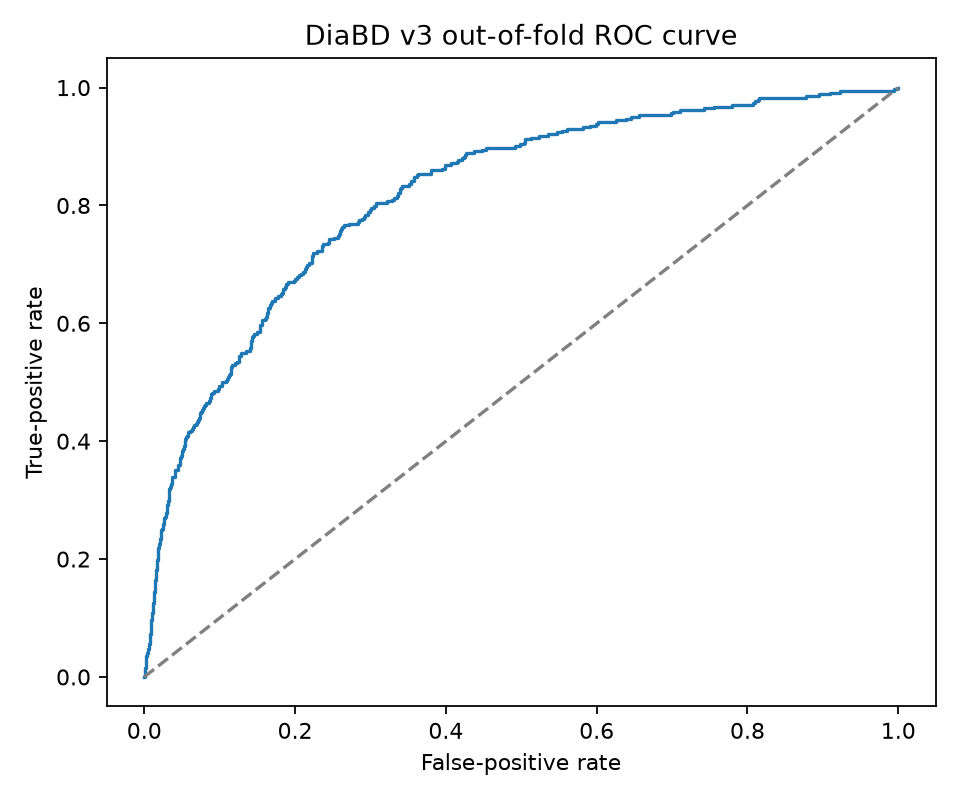

Source data for this figure (header and first rows):
false_positive_rate, true_positive_rate, threshold
0.0, 0.0, inf
0.0002022, 0.0, 0.9143
0.0006066, 0.0, 0.8941
0.0006066, 0.0117, 0.8395
0.001213, 0.0117, 0.8182
0.001213, 0.01462, 0.8051
0.001617, 0.01462, 0.7685
0.001617, 0.01754, 0.7653
0.002022, 0.01754, 0.7552
0.002022, 0.02047, 0.734
0.002224, 0.02047, 0.7314
0.002224, 0.02339, 0.7296
0.002426, 0.02339, 0.7295
0.002426, 0.02924, 0.715
0.002831, 0.02924, 0.696
0.002831, 0.03509, 0.6882
0.003235, 0.03509, 0.6811
0.003235, 0.03801, 0.6719
0.003841, 0.03801, 0.6515
0.003841, 0.04094, 0.6492
0.004448, 0.04094, 0.633
0.004448, 0.04386, 0.62
0.004852, 0.04386, 0.6185
0.004852, 0.04678, 0.616
0.006268, 0.04678, 0.592
0.006268, 0.05263, 0.5875
0.00647, 0.05263, 0.5851
0.00647, 0.05556, 0.583
0.007076, 0.05556, 0.5738
0.007076, 0.05848, 0.5622
0.007279, 0.05848, 0.5609
0.007279, 0.06433, 0.5505
0.007481, 0.06433, 0.5428
0.007481, 0.06725, 0.5365
0.007683, 0.06725, 0.5344
0.007683, 0.07018, 0.533
0.007885, 0.07018, 0.5275
0.007885, 0.0731, 0.5193
0.00829, 0.0731, 0.5083
0.00829, 0.08187, 0.498
0.008492, 0.08187, 0.4959
0.008492, 0.08772, 0.473
0.008694, 0.08772, 0.4557
0.008694, 0.09357, 0.4471
0.009503, 0.09357, 0.4373
0.009503, 0.09649, 0.4369
0.009705, 0.09649, 0.4356
0.009705, 0.09942, 0.4346
0.009907, 0.09942, 0.4344
0.009907, 0.1053, 0.4316
0.01031, 0.1053, 0.4264
0.01031, 0.1082, 0.4228
0.01132, 0.1082, 0.4154
0.01132, 0.114, 0.4125
0.01152, 0.114, 0.4119
0.01152, 0.1199, 0.4033
0.01173, 0.1199, 0.3953
0.01173, 0.1228, 0.3908
0.01193, 0.1228, 0.3903
0.01193, 0.1257, 0.3892
... 507 more rows
